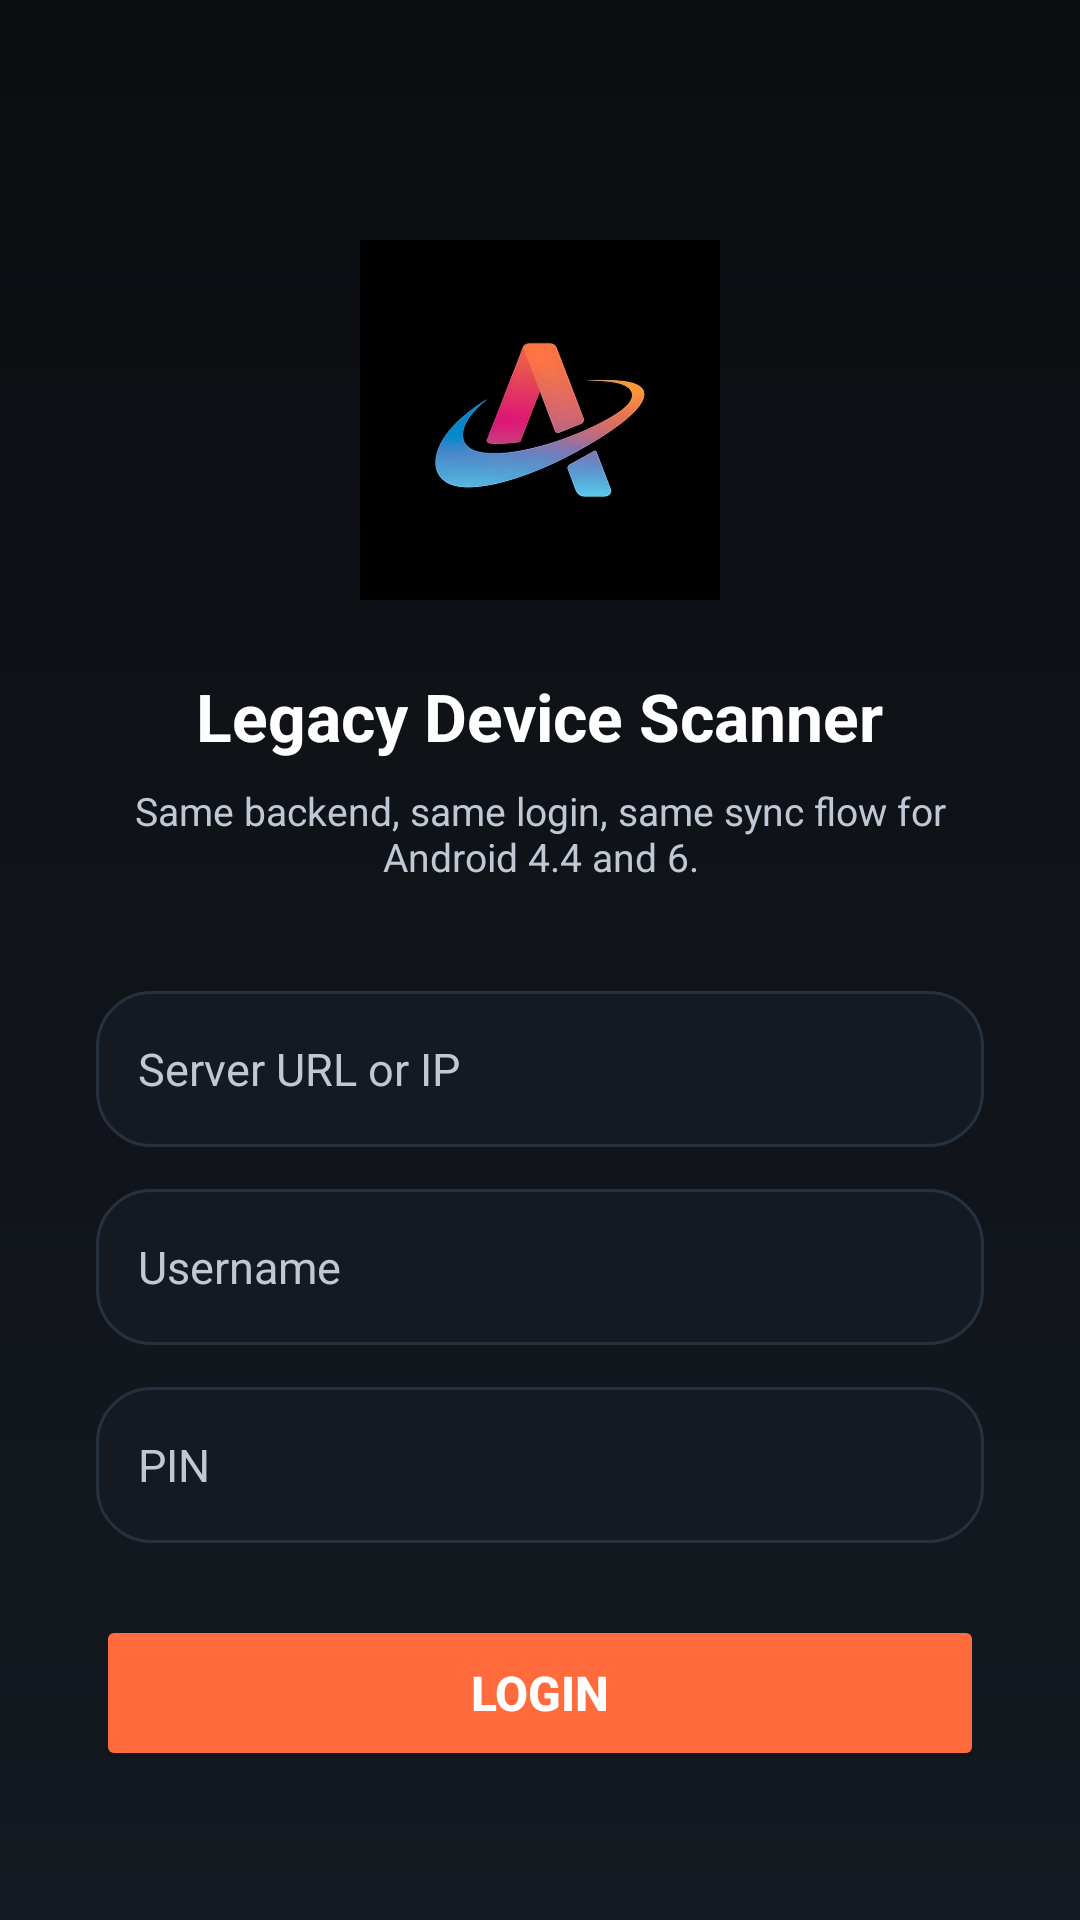

Reconstruct the res/layout file that produces this screen, plus the resources it refers to.
<!-- AndroidManifest.xml: application theme Theme.InventoryLegacyScanner -->
<!-- res/layout/activity_login.xml -->
<?xml version="1.0" encoding="utf-8"?>
<ScrollView xmlns:android="http://schemas.android.com/apk/res/android"
    android:layout_width="match_parent"
    android:layout_height="match_parent"
    android:fillViewport="true">

    <LinearLayout
        android:layout_width="match_parent"
        android:layout_height="wrap_content"
        android:gravity="center_horizontal"
        android:orientation="vertical"
        android:padding="32dp">

        <ImageView
            android:layout_width="120dp"
            android:layout_height="120dp"
            android:layout_marginTop="48dp"
            android:contentDescription="@string/app_name"
            android:src="@mipmap/ic_launcher" />

        <TextView
            android:layout_width="wrap_content"
            android:layout_height="wrap_content"
            android:layout_marginTop="24dp"
            android:text="@string/login_title"
            android:textColor="@color/text_primary"
            android:textSize="22sp"
            android:textStyle="bold" />

        <TextView
            android:layout_width="wrap_content"
            android:layout_height="wrap_content"
            android:layout_marginTop="8dp"
            android:gravity="center"
            android:text="@string/login_subtitle"
            android:textColor="@color/text_secondary"
            android:textSize="13sp" />

        <EditText
            android:id="@+id/etServer"
            android:layout_width="match_parent"
            android:layout_height="52dp"
            android:layout_marginTop="36dp"
            android:background="@drawable/panel_background"
            android:hint="@string/server_hint"
            android:inputType="textUri"
            android:padding="14dp"
            android:textColor="@color/text_primary"
            android:textColorHint="@color/text_secondary"
            android:textSize="15sp" />

        <EditText
            android:id="@+id/etUsername"
            android:layout_width="match_parent"
            android:layout_height="52dp"
            android:layout_marginTop="14dp"
            android:background="@drawable/panel_background"
            android:hint="@string/username_hint"
            android:inputType="textPersonName"
            android:padding="14dp"
            android:textColor="@color/text_primary"
            android:textColorHint="@color/text_secondary"
            android:textSize="15sp" />

        <EditText
            android:id="@+id/etPin"
            android:layout_width="match_parent"
            android:layout_height="52dp"
            android:layout_marginTop="14dp"
            android:background="@drawable/panel_background"
            android:hint="@string/pin_hint"
            android:inputType="numberPassword"
            android:padding="14dp"
            android:textColor="@color/text_primary"
            android:textColorHint="@color/text_secondary"
            android:textSize="15sp" />

        <Button
            android:id="@+id/btnLogin"
            android:layout_width="match_parent"
            android:layout_height="52dp"
            android:layout_marginTop="24dp"
            android:backgroundTint="@color/brand_primary"
            android:text="@string/login_button"
            android:textColor="@android:color/white"
            android:textSize="16sp"
            android:textStyle="bold" />

        <ProgressBar
            android:id="@+id/progressLogin"
            android:layout_width="wrap_content"
            android:layout_height="wrap_content"
            android:layout_marginTop="16dp"
            android:visibility="gone" />

        <TextView
            android:id="@+id/tvError"
            android:layout_width="wrap_content"
            android:layout_height="wrap_content"
            android:layout_marginTop="12dp"
            android:textColor="#FF4444"
            android:textSize="14sp"
            android:visibility="gone" />

    </LinearLayout>
</ScrollView>
<!-- resources referenced by this layout -->
<resources>
  <color name="brand_primary">#FF6B3D</color>
  <color name="text_primary">#FFFFFF</color>
  <color name="text_secondary">#BFC8D4</color>
  <!-- drawable panel_background (drawable) -->
  <?xml version="1.0" encoding="utf-8"?>
  <shape xmlns:android="http://schemas.android.com/apk/res/android">
      <solid android:color="@color/surface_panel" />
      <stroke
          android:width="1dp"
          android:color="@color/panel_outline" />
      <corners android:radius="18dp" />
  </shape>
  <!-- mipmap ic_launcher: jpg bitmap (mipmap-hdpi, 16857 bytes) -->
  <string name="app_name">Inventory Legacy Scanner</string>
  <string name="login_button">Login</string>
  <string name="login_subtitle">Same backend, same login, same sync flow for Android 4.4 and 6.</string>
  <string name="login_title">Legacy Device Scanner</string>
  <string name="pin_hint">PIN</string>
  <string name="server_hint">Server URL or IP</string>
  <string name="username_hint">Username</string>
  <style name="Theme.InventoryLegacyScanner" parent="Theme.MaterialComponents.Light.NoActionBar">
          <item name="colorPrimary">@color/brand_primary</item>
          <item name="colorPrimaryVariant">@color/brand_primary_dark</item>
          <item name="colorSecondary">@color/brand_secondary</item>
          <item name="android:statusBarColor">@color/surface_bg</item>
          <item name="android:windowBackground">@drawable/screen_background</item>
      </style>
  <color name="surface_panel">#151A22</color>
  <color name="panel_outline">#263140</color>
  <color name="brand_primary_dark">#D64329</color>
  <color name="brand_secondary">#37B8FF</color>
  <color name="surface_bg">#0B0D10</color>
  <!-- drawable screen_background (drawable) -->
  <?xml version="1.0" encoding="utf-8"?>
  <shape xmlns:android="http://schemas.android.com/apk/res/android">
      <gradient
          android:angle="270"
          android:endColor="@color/surface_panel"
          android:startColor="@color/surface_bg" />
  </shape>
</resources>
